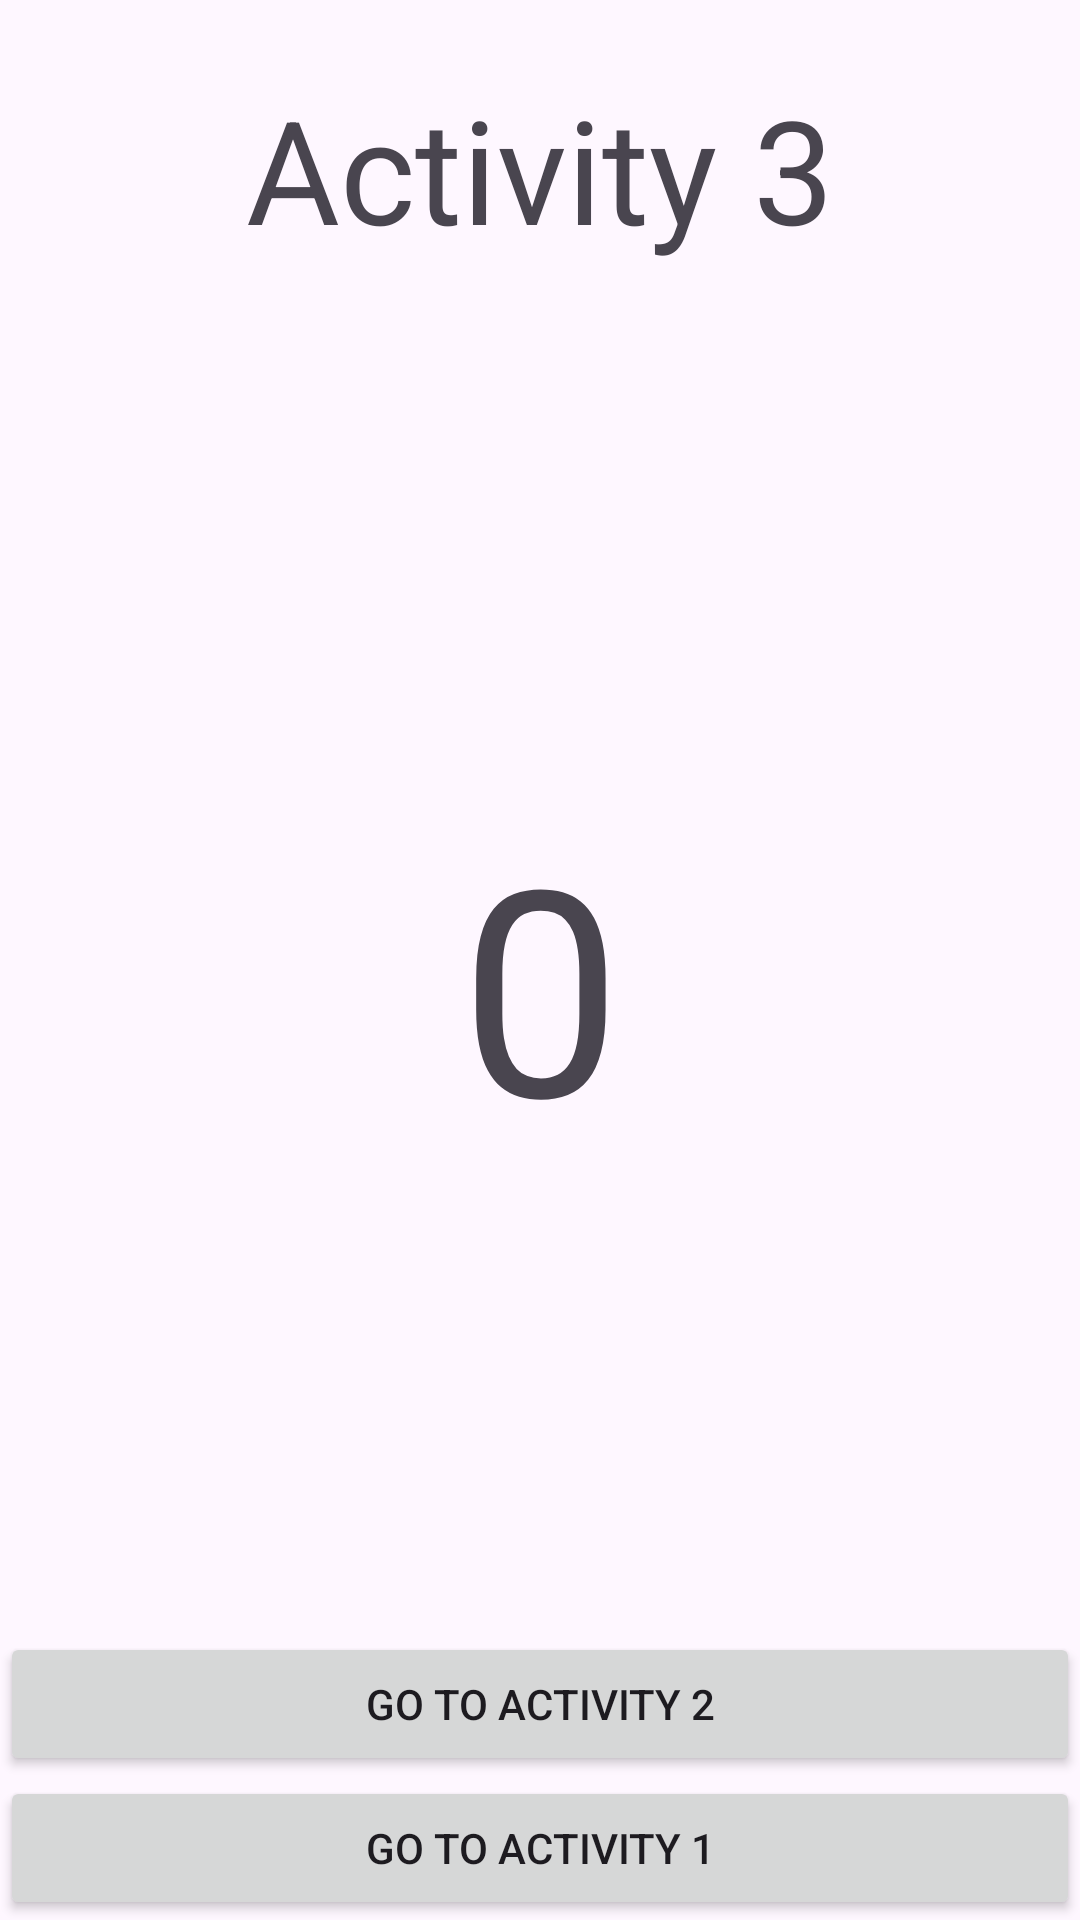

The Android layout XML behind this screen, and the referenced resources:
<!-- AndroidManifest.xml: application theme Theme.MultipleActivitiesApplication -->
<!-- res/layout/activity_third.xml -->
<?xml version="1.0" encoding="utf-8"?>
<LinearLayout xmlns:android="http://schemas.android.com/apk/res/android"
    android:id="@+id/main"
    android:layout_width="match_parent"
    android:layout_height="match_parent"
    android:orientation="vertical">
    <TextView android:id="@+id/textView4" android:layout_width="match_parent"
        android:layout_height="wrap_content" android:gravity="center"
        android:padding="24dp" android:text="@string/activity_3" android:textSize="48sp" />
    <FrameLayout android:id="@+id/swipeArea" android:layout_width="match_parent"
        android:layout_height="0dp" android:layout_weight="1"
        android:contentDescription="@string/swipe_hint" android:clickable="true" android:focusable="true">
        <TextView android:id="@+id/textView5" android:layout_width="match_parent"
            android:layout_height="match_parent" android:gravity="center"
            android:text="@string/count_initial" android:textSize="96sp" />
    </FrameLayout>
    <Button android:id="@+id/button6" android:layout_width="match_parent"
        android:layout_height="wrap_content" android:text="@string/go_activity_2"
        android:onClick="goToSecondActivity" />
    <Button android:id="@+id/button4" android:layout_width="match_parent"
        android:layout_height="wrap_content" android:text="@string/go_activity_1"
        android:onClick="goToMainActivity" />
</LinearLayout>
<!-- resources referenced by this layout -->
<resources>
  <string name="activity_3">Activity 3</string>
  <string name="count_initial">0</string>
  <string name="go_activity_1">Go to activity 1</string>
  <string name="go_activity_2">Go to activity 2</string>
  <string name="swipe_hint">Swipe left for activity 1, right for activity 2</string>
  <style name="Theme.MultipleActivitiesApplication" parent="Base.Theme.MultipleActivitiesApplication" />
  <style name="Base.Theme.MultipleActivitiesApplication" parent="Theme.Material3.DayNight.NoActionBar">
          
          
      </style>
</resources>
